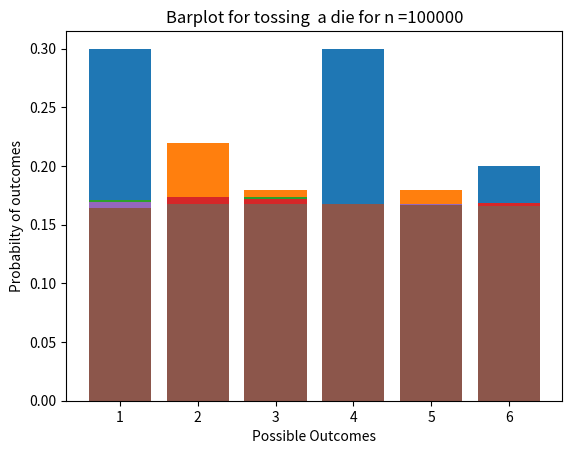

This figure's Python source:
# Perform the following experiment:
# (1) Throw a standard, unbiased, six-sided dice n times.
# (2) Get the frequency of occurrence of the numbers from 1 to 6.
# (3) Convert the frequencies to probabilities.
# (4) Represent the probabilities of obtaining each of the six numbers in the form of a bar plot. You can use plt.bar for this purpose.
# Run this experiment for the following values of n:10,100,1000,10000,100000,1000000 and note down your observations.

import matplotlib.pyplot as plt
import numpy as np
import random

def random_number(n):
    l = []
    for i in range(n):
        l.append(random.randint(1,6))
    freq(l)

def freq(l):
    d = {1:0,2:0,3:0,4:0,5:0,6:0}
    for i in l:
        if(i in d):
            d[i] = d[i] + 1
    calculate_probability(len(l),d)

def calculate_probability(n,d):
    d1 = {1:0,2:0,3:0,4:0,5:0,6:0}
    for i in d:
        if(i in d1):
            d1[i] = d[i] / n
    bar_plot(n,d1)

def bar_plot(n,d):
    plt.title(f"Barplot for tossing  a die for n ={n}")
    plt.xlabel("Possible Outcomes")
    plt.ylabel("Probabilty of outcomes")
    plt.bar(list(d.keys()),list(d.values()))
    plt.show()
    
x1 = random_number(10)
x2 = random_number(100)
x3 = random_number(1000)
x4 = random_number(10000)
x5 = random_number(100000)
x6 = random_number(100000)